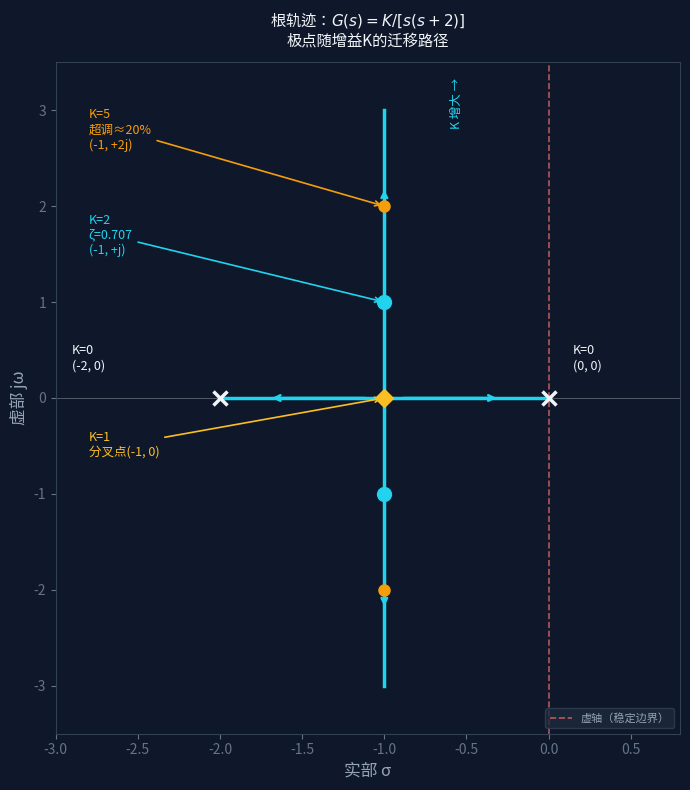

The matplotlib source for this figure:
import argparse
from pathlib import Path

import matplotlib.pyplot as plt
import numpy as np


def parse_args():
    parser = argparse.ArgumentParser(description='Generate sh-01 pole migration locus SVG.')
    parser.add_argument(
        '--output',
        type=Path,
        default=Path('sh-01-pole-migration-locus.svg'),
        help='Output SVG path.',
    )
    return parser.parse_args()


def main():
    args = parse_args()

    fig, ax = plt.subplots(figsize=(7, 8))
    ax.set_facecolor('#0f172a')
    fig.patch.set_facecolor('#0f172a')

    # 坐标轴设置
    ax.axhline(0, color='white', linewidth=0.5, alpha=0.4)
    ax.axvline(0, color='#f87171', linewidth=1.2, linestyle='--', alpha=0.7, label='虚轴（稳定边界）')
    ax.set_xlim(-3, 0.8)
    ax.set_ylim(-3.5, 3.5)
    ax.set_xlabel('实部 σ', color='#94a3b8', fontsize=12)
    ax.set_ylabel('虚部 jω', color='#94a3b8', fontsize=12)
    ax.tick_params(colors='#64748b')
    for spine in ax.spines.values():
        spine.set_edgecolor('#334155')

    cyan = '#22d3ee'
    white = '#f1f5f9'

    # K=0~1：两段实轴轨迹
    K_real = np.linspace(0, 1, 100)
    sigma1 = -1 + np.sqrt(1 - K_real)  # 从 0 到 -1
    sigma2 = -1 - np.sqrt(1 - K_real)  # 从 -2 到 -1
    ax.plot(sigma1, np.zeros_like(sigma1), color=cyan, linewidth=2.5)
    ax.plot(sigma2, np.zeros_like(sigma2), color=cyan, linewidth=2.5)

    # K=1~10：复数极点，实部=-1，虚部增大
    K_complex = np.linspace(1, 10, 200)
    omega = np.sqrt(K_complex - 1)
    ax.plot(-np.ones_like(omega), omega, color=cyan, linewidth=2.5)
    ax.plot(-np.ones_like(omega), -omega, color=cyan, linewidth=2.5)

    # 箭头：K增大方向
    ax.annotate('', xy=(-1, 2.2), xytext=(-1, 1.2), arrowprops=dict(arrowstyle='->', color=cyan, lw=1.8))
    ax.annotate('', xy=(-1, -2.2), xytext=(-1, -1.2), arrowprops=dict(arrowstyle='->', color=cyan, lw=1.8))
    ax.annotate('', xy=(-0.3, 0), xytext=(-0.9, 0), arrowprops=dict(arrowstyle='->', color=cyan, lw=1.8))
    ax.annotate('', xy=(-1.7, 0), xytext=(-1.1, 0), arrowprops=dict(arrowstyle='->', color=cyan, lw=1.8))

    # 关键点标注
    ax.plot(0, 0, 'x', color=white, markersize=10, markeredgewidth=2.5)
    ax.annotate('K=0\n(0, 0)', xy=(0, 0), xytext=(0.15, 0.3), color=white, fontsize=9, ha='left')
    ax.plot(-2, 0, 'x', color=white, markersize=10, markeredgewidth=2.5)
    ax.annotate('K=0\n(-2, 0)', xy=(-2, 0), xytext=(-2.9, 0.3), color=white, fontsize=9, ha='left')

    ax.plot(-1, 0, 'D', color='#fbbf24', markersize=9)
    ax.annotate(
        'K=1\n分叉点(-1, 0)',
        xy=(-1, 0),
        xytext=(-2.8, -0.6),
        color='#fbbf24',
        fontsize=9,
        arrowprops=dict(arrowstyle='->', color='#fbbf24', lw=1.2),
    )

    ax.plot(-1, 1, 'o', color=cyan, markersize=10, zorder=5)
    ax.annotate(
        'K=2\nζ=0.707\n(-1, +j)',
        xy=(-1, 1),
        xytext=(-2.8, 1.5),
        color=cyan,
        fontsize=9,
        arrowprops=dict(arrowstyle='->', color=cyan, lw=1.2),
    )

    ax.plot(-1, 2, 'o', color='#f59e0b', markersize=8, zorder=5)
    ax.annotate(
        'K=5\n超调≈20%\n(-1, +2j)',
        xy=(-1, 2),
        xytext=(-2.8, 2.6),
        color='#f59e0b',
        fontsize=9,
        arrowprops=dict(arrowstyle='->', color='#f59e0b', lw=1.2),
    )

    ax.plot(-1, -1, 'o', color=cyan, markersize=10, zorder=5)
    ax.plot(-1, -2, 'o', color='#f59e0b', markersize=8, zorder=5)

    ax.text(-0.6, 2.8, 'K 增大 →', color=cyan, fontsize=9, rotation=90, va='bottom')
    ax.set_title('根轨迹：$G(s)=K/[s(s+2)]$\n极点随增益K的迁移路径', color=white, fontsize=11, pad=12)
    ax.legend(loc='lower right', fontsize=8, facecolor='#1e293b', edgecolor='#334155', labelcolor='#94a3b8')

    args.output.parent.mkdir(parents=True, exist_ok=True)
    plt.tight_layout()
    plt.savefig(args.output, format='svg', dpi=150, bbox_inches='tight', facecolor=fig.get_facecolor())
    plt.close(fig)


if __name__ == '__main__':
    main()
